Image classification data set "dataset" (l33klin/tensorflow_image_claadifier_demo on GitHub). Class labels (2): bite, no bite.

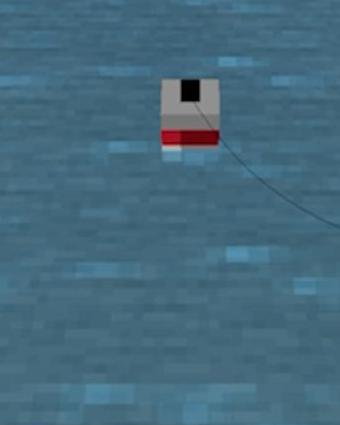
Label: no bite

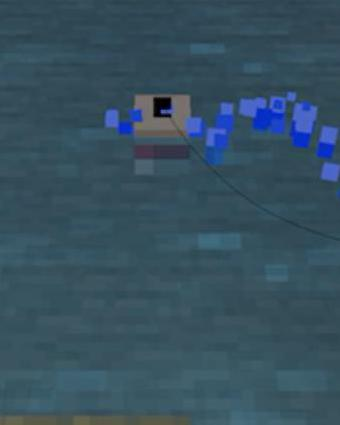
Label: bite

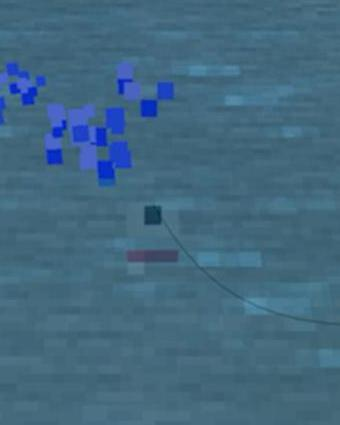
Label: bite

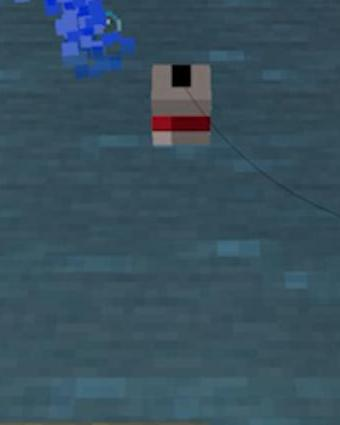
Label: no bite

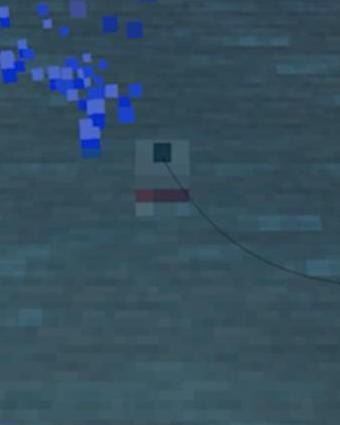
Label: bite

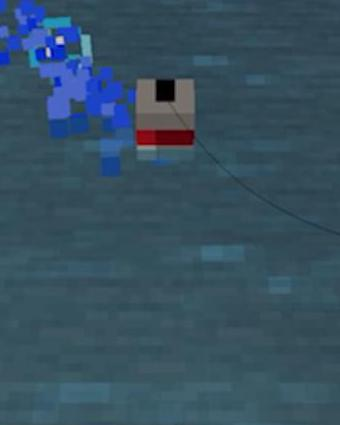
Label: no bite
